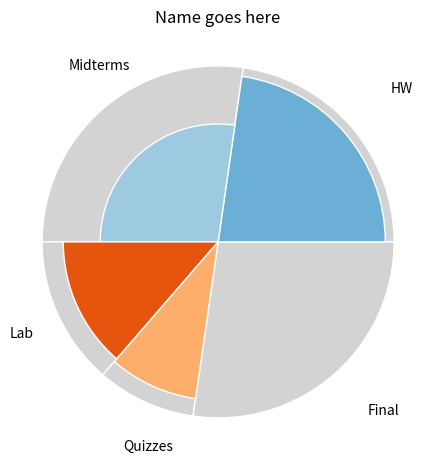

Write the Python code that produced this figure.
import numpy as np
import matplotlib.pylab as plt


def grade_pie_chart(weights,scores,labels):
    fig, ax = plt.subplots(subplot_kw=dict(polar=True))

    if type(weights)==list:
        weights = np.array(weights)
    if type(scores)==list:
        print(scores)
        temp_scores = np.array(scores)
        temp_scores[temp_scores == None] = 0.0
        temp_scores /= 100.0
    if type(labels)==list:
        labels = np.array(labels)

    size = 0.3

    vals = []
    for weight in weights:
        vals.append([weight,weight])

    vals = np.array(vals)
    #vals = np.array([[60., 60.], [40., 40.], [29., 29.]])
    #normalize vals to 2 pi
    valsnorm = vals/np.sum(vals)*2*np.pi
    #obtain the ordinates of the bar edges
    valsleft = np.cumsum(np.append(0, valsnorm.flatten()[:-1])).reshape(vals.shape)

    print(valsleft)
    print(valsleft[:,0])
    print(valsnorm.flatten())

    cmap = plt.get_cmap("tab20c")
    outer_colors = cmap(np.arange(3)*4)
    inner_colors = cmap(np.array([1, 2, 4, 6, 9, 8]))

    ax.bar(x=valsleft[:,0],
                   width=valsnorm.sum(axis=1), bottom=0, height=1,
                          color='lightgrey', edgecolor='w', linewidth=1, align="edge")

    print(temp_scores)
    print(labels)
    ax.bar(x=valsleft[:, 0],
                   width=valsnorm.sum(axis=1), bottom=0, height=temp_scores,
                          color=inner_colors, edgecolor='w', linewidth=1, align="edge")
    '''
    ax.bar(x=valsleft.flatten(),
                   width=valsnorm.flatten(), bottom=1-2*size, height=size,
                          color=inner_colors, edgecolor='w', linewidth=1, align="edge")
    '''


    ax.set(title="Name goes here")
    ax.set_axis_off()
    
    # Radians, r, text
    print("HERE")
    midpoints = []
    for i in range(len(valsleft[:,0])-1):
        midpoints.append((valsleft[:,0][i+1] - valsleft[:,0][i])/2 + valsleft[:,0][i])
    print(midpoints)
    midpoints.append((np.pi*2  - valsleft[:,0][-1])/2 + valsleft[:,0][-1])
    for radian, label in zip(midpoints,labels):
        print(radian)
        print(label)
        ax.text(radian, 1.3, label)

    plt.show()



grade_pie_chart([25, 30, 15, 10, 30], [95, 67, 88, 90, None], ['HW','Midterms','Lab','Quizzes','Final'])
